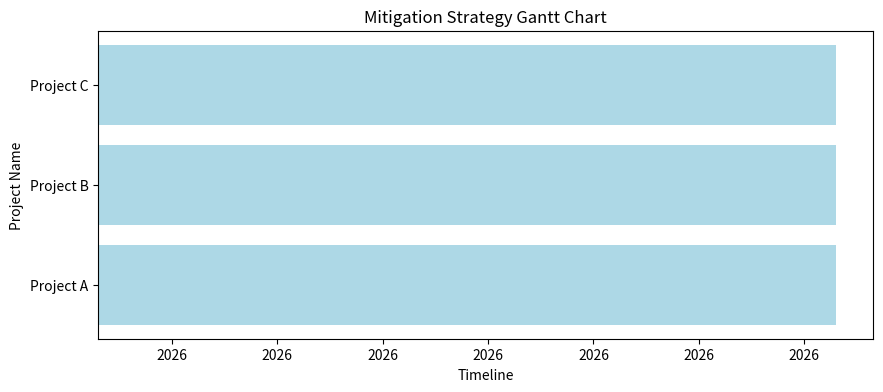

Source code (Python):
import pandas as pd
import matplotlib.pyplot as plt
import matplotlib.dates as mdates
from datetime import datetime

# Sample project data (replace with your actual data)
data = {
    "Project Name": ["Project A", "Project B", "Project C"],
    "Risk Level": ["Low", "High", "Moderate"],
    "Risk Comment": [
        "Testing completed within the expected time.",
        "Testing took longer than expected.",
        "No risk identified.",
    ],
}

df = pd.DataFrame(data)

# Function to generate mitigation strategies based on risk level
def generate_mitigation_strategy(row):
    risk_level = row["Risk Level"]
    risk_comment = row["Risk Comment"]

    if risk_level == "Low":
        return "No specific mitigation strategy required."
    elif risk_level == "Moderate":
        return f"Mitigation strategy: {risk_comment}"
    else:
        return f"Mitigation strategy: {risk_comment}. Consider allocating additional resources."

# Apply mitigation strategy generation to each row
df["Mitigation Strategy"] = df.apply(generate_mitigation_strategy, axis=1)

# Display project data with mitigation strategies
print("Project Data with Mitigation Strategies")
print("=" * 40)
print(df)

# Convert risk comment to start and end dates for the Gantt chart
df["Start Date"] = datetime.now()
df["End Date"] = df["Start Date"] + pd.to_timedelta(7, unit="d")  # Assume a 7-day duration for each mitigation

# Create a Gantt chart
fig, ax = plt.subplots(figsize=(10, 4))
ax.xaxis.set_major_locator(mdates.DayLocator(interval=1))
ax.barh(df["Project Name"], left=df["Start Date"], width=df["End Date"] - df["Start Date"], color="lightblue")
ax.set_xlabel("Timeline")
ax.set_ylabel("Project Name")
ax.set_title("Mitigation Strategy Gantt Chart")

# Display the Gantt chart
plt.show()
